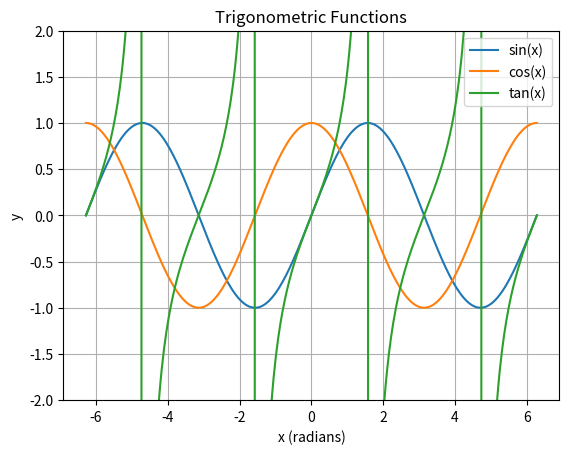

Python code for this plot:
import numpy as np
import matplotlib.pyplot as plt

def plot_trig_graphs():
    x = np.linspace(-2*np.pi, 2*np.pi, 400)
    plt.plot(x, np.sin(x), label='sin(x)')
    plt.plot(x, np.cos(x), label='cos(x)')
    plt.plot(x, np.tan(x), label='tan(x)')
    plt.ylim(-2, 2)
    plt.legend()
    plt.title('Trigonometric Functions')
    plt.xlabel('x (radians)')
    plt.ylabel('y')
    plt.grid(True)
    plt.show()

if __name__ == "__main__":
    plot_trig_graphs()
